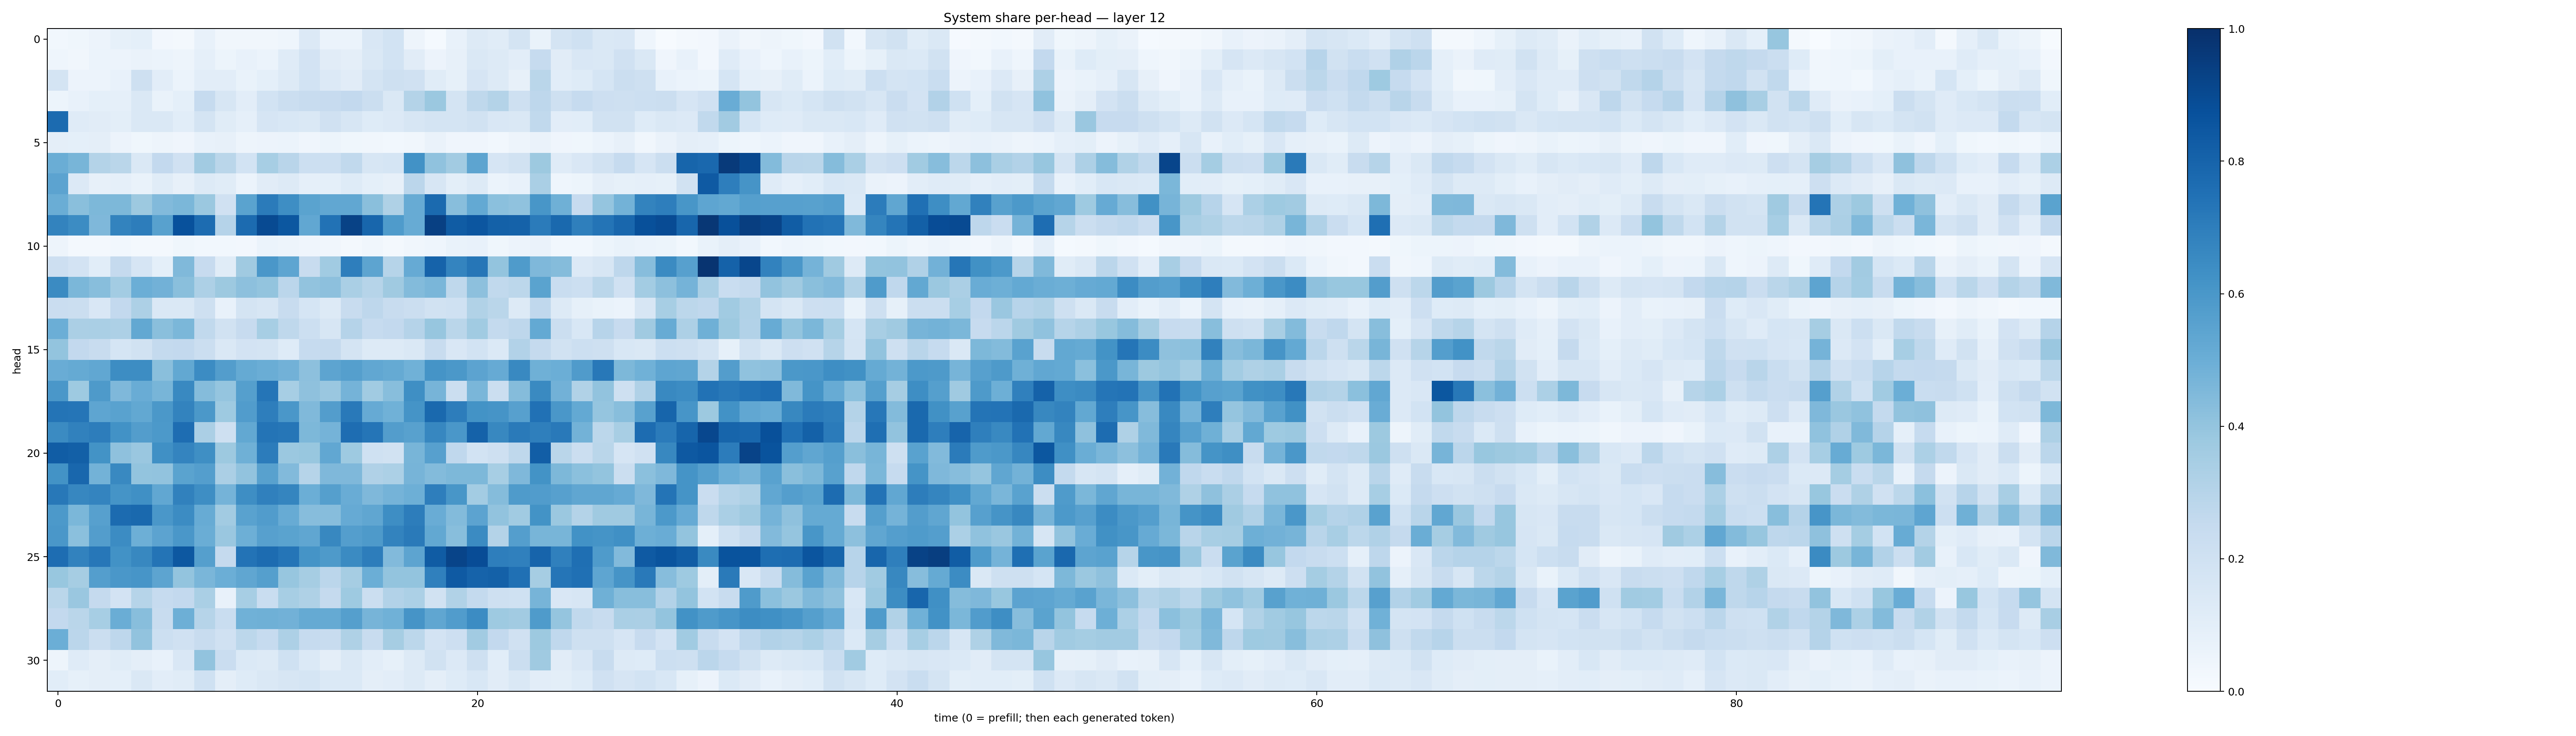

The table this chart was drawn from, first rows:
0.027487088, 0.03565488, 0.05473377, 0.08360111, 0.09370754, 0.024441918, 0.01636089, 0.070638746, 0.033709172, 0.033631403, 0.03439179, 0.043086253, 0.13500606, 0.058855, 0.06169066, 0.15089269, 0.18382934, 0.049153224, 0.014753533, 0.07106085, 0.12652402, 0.1171299, 0.17719524, 0.068873845
0.0442, 0.03371, 0.05929, 0.05858, 0.06402, 0.06093, 0.04981, 0.08911, 0.05252, 0.07662, 0.05981, 0.1209, 0.1805, 0.1127, 0.09509, 0.1464, 0.1858, 0.11, 0.05616, 0.07964, 0.1408, 0.125, 0.1038, 0.2484
0.177, 0.05594, 0.05562, 0.07162, 0.2066, 0.1034, 0.05952, 0.102, 0.1036, 0.06721, 0.09111, 0.131, 0.1843, 0.1337, 0.1125, 0.1762, 0.2083, 0.1987, 0.1137, 0.08204, 0.1651, 0.1318, 0.08035, 0.2856
0.05115, 0.07361, 0.09363, 0.08612, 0.1463, 0.06844, 0.09101, 0.2466, 0.162, 0.1032, 0.1872, 0.226, 0.24, 0.2449, 0.26, 0.2264, 0.1456, 0.3072, 0.3804, 0.175, 0.2702, 0.3062, 0.2087, 0.2755
0.7703, 0.1181, 0.1125, 0.09802, 0.1418, 0.1474, 0.1075, 0.1738, 0.1153, 0.0893, 0.1649, 0.1558, 0.1468, 0.1968, 0.1619, 0.1246, 0.1345, 0.1613, 0.1732, 0.1735, 0.1933, 0.15, 0.1449, 0.264
0.09509, 0.09068, 0.09535, 0.05748, 0.03537, 0.04824, 0.03959, 0.07799, 0.08187, 0.05052, 0.05859, 0.06027, 0.04239, 0.05123, 0.03598, 0.03431, 0.03045, 0.03348, 0.06462, 0.04052, 0.0394, 0.02998, 0.04885, 0.06356
0.5002, 0.4674, 0.3061, 0.2875, 0.1427, 0.2611, 0.1991, 0.3619, 0.2862, 0.1853, 0.3465, 0.2916, 0.2162, 0.2182, 0.2645, 0.1582, 0.1689, 0.6233, 0.4065, 0.3621, 0.5416, 0.1654, 0.1893, 0.3764
0.5443, 0.1361, 0.0817, 0.08813, 0.06876, 0.1147, 0.08022, 0.1274, 0.1146, 0.06111, 0.1116, 0.1277, 0.08935, 0.09223, 0.1213, 0.09288, 0.07831, 0.2819, 0.1579, 0.1005, 0.1325, 0.05861, 0.07479, 0.337
0.501, 0.4251, 0.4555, 0.4542, 0.3763, 0.4421, 0.4572, 0.3804, 0.1991, 0.5486, 0.7101, 0.6392, 0.5503, 0.5282, 0.5274, 0.4243, 0.3207, 0.5108, 0.7771, 0.4266, 0.5211, 0.4212, 0.41, 0.6029
0.6763, 0.6446, 0.452, 0.6783, 0.7023, 0.5559, 0.8744, 0.7674, 0.3012, 0.7701, 0.8947, 0.8484, 0.5293, 0.7424, 0.9286, 0.7928, 0.583, 0.509, 0.9341, 0.8308, 0.8527, 0.8111, 0.807, 0.7088
0.04722, 0.02154, 0.01764, 0.02824, 0.01828, 0.01871, 0.03578, 0.02841, 0.02832, 0.02727, 0.05871, 0.04764, 0.03997, 0.03278, 0.02326, 0.03346, 0.02152, 0.03354, 0.04549, 0.0669, 0.07276, 0.03767, 0.05792, 0.06594
0.2131, 0.1822, 0.1068, 0.2515, 0.1671, 0.0923, 0.4478, 0.2444, 0.1133, 0.3693, 0.598, 0.5373, 0.2403, 0.3669, 0.6976, 0.5404, 0.2994, 0.5134, 0.8032, 0.6728, 0.7302, 0.4013, 0.5854, 0.4506
0.6497, 0.4596, 0.4267, 0.3587, 0.4995, 0.4841, 0.4225, 0.3279, 0.3787, 0.4172, 0.4004, 0.2843, 0.4039, 0.4142, 0.3362, 0.2984, 0.3695, 0.4381, 0.4632, 0.2711, 0.4144, 0.2641, 0.2786, 0.5502
0.2293, 0.2192, 0.1501, 0.258, 0.326, 0.1474, 0.1449, 0.205, 0.07483, 0.1768, 0.1581, 0.2408, 0.171, 0.1306, 0.2345, 0.2754, 0.2419, 0.2259, 0.1933, 0.1998, 0.3145, 0.286, 0.1276, 0.2686
0.499, 0.3336, 0.339, 0.3267, 0.524, 0.4223, 0.4579, 0.265, 0.1905, 0.2433, 0.3456, 0.2702, 0.2166, 0.1615, 0.3009, 0.2464, 0.259, 0.3033, 0.3922, 0.2852, 0.3633, 0.2578, 0.2744, 0.5228
0.3997, 0.2609, 0.2374, 0.1698, 0.1952, 0.256, 0.2587, 0.2191, 0.1457, 0.1817, 0.1739, 0.123, 0.2465, 0.2502, 0.1793, 0.1255, 0.1282, 0.141, 0.2361, 0.1494, 0.1843, 0.137, 0.3089, 0.2535
0.507, 0.5189, 0.5289, 0.6423, 0.6429, 0.422, 0.5241, 0.6459, 0.5713, 0.5164, 0.5028, 0.4821, 0.4148, 0.5394, 0.563, 0.5287, 0.5173, 0.4858, 0.614, 0.5957, 0.543, 0.5142, 0.6577, 0.4884
0.598, 0.3729, 0.5893, 0.4517, 0.5063, 0.4682, 0.6583, 0.4359, 0.3973, 0.5629, 0.7323, 0.345, 0.4129, 0.3843, 0.4753, 0.3662, 0.4265, 0.6357, 0.4724, 0.2261, 0.4636, 0.2238, 0.4342, 0.6552
0.7378, 0.7329, 0.5352, 0.5539, 0.5266, 0.5965, 0.676, 0.5942, 0.3733, 0.5781, 0.6989, 0.6012, 0.4472, 0.5719, 0.7161, 0.5127, 0.4875, 0.6146, 0.7808, 0.6993, 0.6188, 0.6126, 0.5596, 0.7479
0.6521, 0.6841, 0.7025, 0.6245, 0.574, 0.5929, 0.7632, 0.3338, 0.2091, 0.5244, 0.7361, 0.7285, 0.4561, 0.4765, 0.7621, 0.7315, 0.5705, 0.558, 0.6667, 0.6006, 0.8073, 0.6622, 0.7115, 0.695
0.8257, 0.8133, 0.6206, 0.4109, 0.3834, 0.6304, 0.6751, 0.6335, 0.3786, 0.4886, 0.7064, 0.3803, 0.3891, 0.5295, 0.3724, 0.2012, 0.1941, 0.4677, 0.5594, 0.2686, 0.1868, 0.2065, 0.2701, 0.8242
0.6198, 0.7853, 0.4771, 0.66, 0.3996, 0.4062, 0.549, 0.5675, 0.3339, 0.4029, 0.5555, 0.4451, 0.2982, 0.4524, 0.453, 0.3198, 0.3316, 0.4689, 0.4387, 0.4562, 0.4556, 0.3469, 0.4501, 0.6182
0.7203, 0.6649, 0.6741, 0.6138, 0.6326, 0.531, 0.6871, 0.6389, 0.4728, 0.64, 0.6878, 0.669, 0.499, 0.5644, 0.5062, 0.4498, 0.4747, 0.4949, 0.6992, 0.6019, 0.3594, 0.4363, 0.5827, 0.5757
0.5915, 0.4584, 0.5624, 0.773, 0.7774, 0.6007, 0.6484, 0.5104, 0.3626, 0.5513, 0.5778, 0.51, 0.4335, 0.433, 0.5134, 0.5332, 0.6391, 0.7021, 0.505, 0.4397, 0.5468, 0.4052, 0.3661, 0.6196
0.6, 0.4211, 0.5736, 0.6474, 0.4961, 0.5434, 0.5984, 0.5002, 0.3853, 0.4936, 0.5595, 0.5492, 0.5349, 0.663, 0.5672, 0.5889, 0.6768, 0.713, 0.5247, 0.428, 0.6491, 0.3059, 0.5703, 0.4651
0.7623, 0.6821, 0.7254, 0.6235, 0.6614, 0.7353, 0.8474, 0.5639, 0.2533, 0.7422, 0.7667, 0.731, 0.6143, 0.5881, 0.6492, 0.7, 0.4433, 0.54, 0.8296, 0.919, 0.8892, 0.6987, 0.6893, 0.7983
0.3897, 0.3497, 0.5672, 0.6003, 0.6069, 0.5408, 0.3987, 0.4613, 0.4983, 0.5317, 0.5661, 0.3932, 0.3486, 0.2841, 0.3507, 0.4965, 0.3991, 0.4008, 0.6896, 0.8382, 0.8034, 0.809, 0.7529, 0.35
0.2888, 0.3836, 0.2513, 0.1834, 0.2995, 0.2492, 0.2598, 0.3375, 0.07147, 0.3472, 0.231, 0.3448, 0.3217, 0.2537, 0.3722, 0.224, 0.3112, 0.3292, 0.1932, 0.3141, 0.2567, 0.2109, 0.203, 0.4691
0.2586, 0.286, 0.347, 0.5035, 0.4274, 0.2366, 0.494, 0.2982, 0.234, 0.4865, 0.4918, 0.481, 0.5177, 0.519, 0.5658, 0.4704, 0.4858, 0.6126, 0.5319, 0.5758, 0.647, 0.373, 0.3601, 0.5832
0.4979, 0.2828, 0.2223, 0.2751, 0.4041, 0.2178, 0.1979, 0.2355, 0.1953, 0.2779, 0.2488, 0.3266, 0.2481, 0.2417, 0.3225, 0.2403, 0.3477, 0.2778, 0.1806, 0.2124, 0.3624, 0.2614, 0.1969, 0.3763
0.05043, 0.121, 0.0962, 0.1137, 0.09689, 0.07766, 0.1496, 0.4029, 0.229, 0.139, 0.1274, 0.2016, 0.1388, 0.0973, 0.1408, 0.1054, 0.08396, 0.1268, 0.1913, 0.1335, 0.2077, 0.1078, 0.2201, 0.3679
0.1065, 0.08484, 0.09625, 0.09217, 0.1409, 0.1038, 0.1141, 0.2014, 0.09737, 0.1228, 0.1421, 0.1564, 0.169, 0.1385, 0.1393, 0.09447, 0.1042, 0.1292, 0.09747, 0.1225, 0.1544, 0.1098, 0.1434, 0.1042
